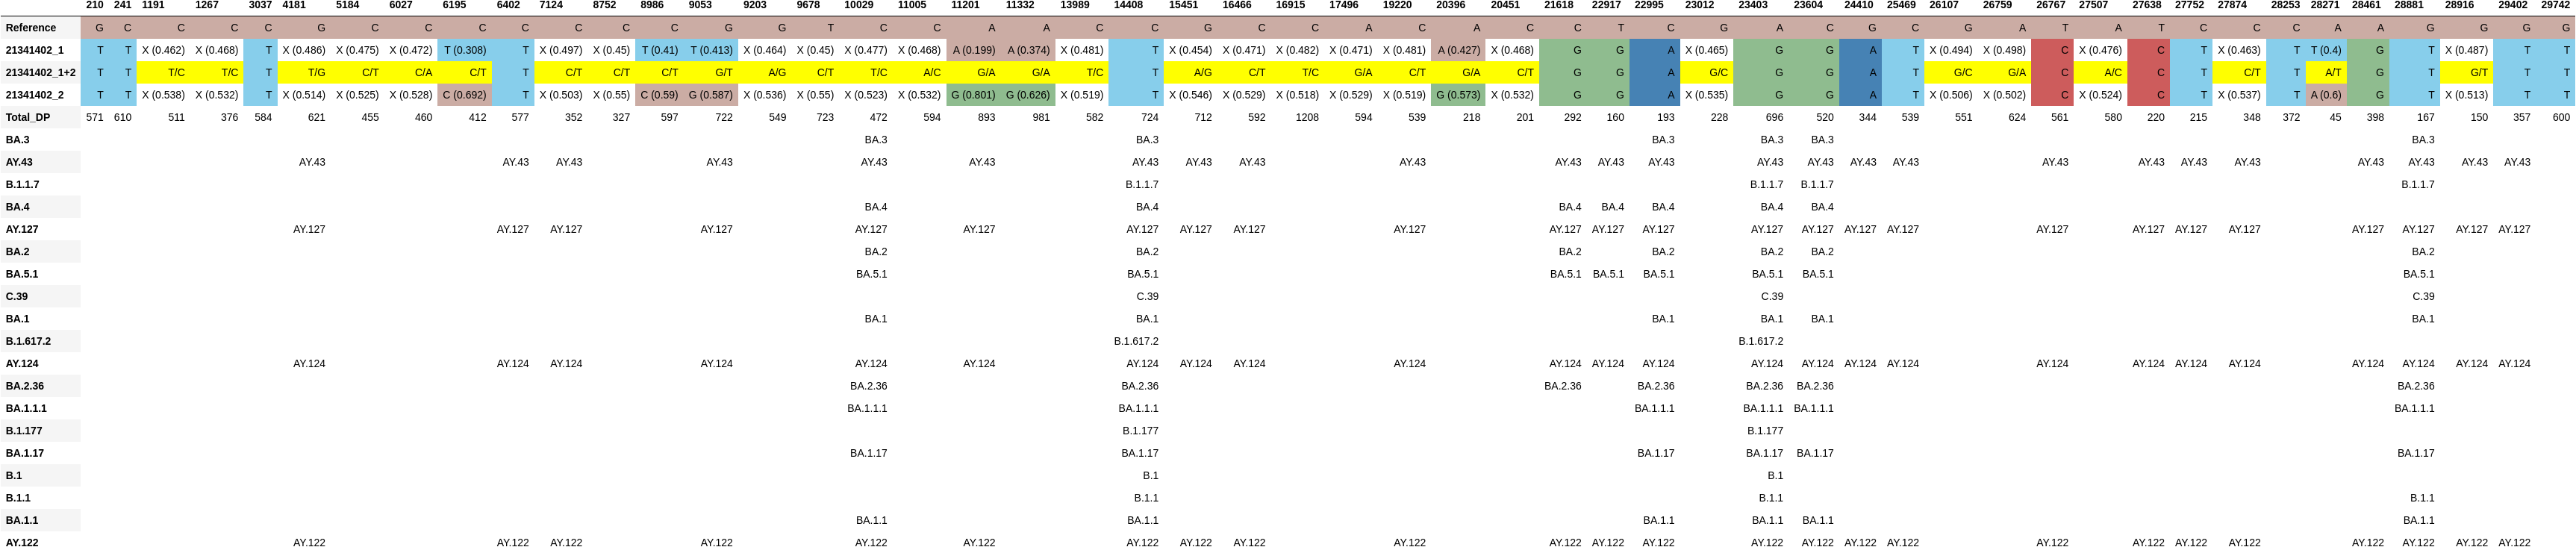

Source data for this figure (header and first rows):
, 210, 241, 1191, 1267, 3037, 4181, 5184, 6027, 6195, 6402, 7124, 8752, 8986, 9053, 9203, 9678, 10029, 11005, 11201, 11332, 13989, 14408, 15451
Reference, G, C, C, C, C, G, C, C, C, C, C, C, C, G, G, T, C, C, A, A, C, C, G
21341402_1, T, T, X (0.462), X (0.468), T, X (0.486), X (0.475), X (0.472), T (0.308), T, X (0.497), X (0.45), T (0.41), T (0.413), X (0.464), X (0.45), X (0.477), X (0.468), A (0.199), A (0.374), X (0.481), T, X (0.454)
21341402_1+2, T, T, T/C, T/C, T, T/G, C/T, C/A, C/T, T, C/T, C/T, C/T, G/T, A/G, C/T, T/C, A/C, G/A, G/A, T/C, T, A/G
21341402_2, T, T, X (0.538), X (0.532), T, X (0.514), X (0.525), X (0.528), C (0.692), T, X (0.503), X (0.55), C (0.59), G (0.587), X (0.536), X (0.55), X (0.523), X (0.532), G (0.801), G (0.626), X (0.519), T, X (0.546)
Total_DP, 571, 610, 511, 376, 584, 621, 455, 460, 412, 577, 352, 327, 597, 722, 549, 723, 472, 594, 893, 981, 582, 724, 712
BA.3, , , , , , , , , , , , , , , , , BA.3, , , , , BA.3, 
AY.43, , , , , , AY.43, , , , AY.43, AY.43, , , AY.43, , , AY.43, , AY.43, , , AY.43, AY.43
B.1.1.7, , , , , , , , , , , , , , , , , , , , , , B.1.1.7, 
BA.4, , , , , , , , , , , , , , , , , BA.4, , , , , BA.4, 
AY.127, , , , , , AY.127, , , , AY.127, AY.127, , , AY.127, , , AY.127, , AY.127, , , AY.127, AY.127
BA.2, , , , , , , , , , , , , , , , , BA.2, , , , , BA.2, 
BA.5.1, , , , , , , , , , , , , , , , , BA.5.1, , , , , BA.5.1, 
C.39, , , , , , , , , , , , , , , , , , , , , , C.39, 
BA.1, , , , , , , , , , , , , , , , , BA.1, , , , , BA.1, 
B.1.617.2, , , , , , , , , , , , , , , , , , , , , , B.1.617.2, 
AY.124, , , , , , AY.124, , , , AY.124, AY.124, , , AY.124, , , AY.124, , AY.124, , , AY.124, AY.124
BA.2.36, , , , , , , , , , , , , , , , , BA.2.36, , , , , BA.2.36, 
BA.1.1.1, , , , , , , , , , , , , , , , , BA.1.1.1, , , , , BA.1.1.1, 
B.1.177, , , , , , , , , , , , , , , , , , , , , , B.1.177, 
BA.1.17, , , , , , , , , , , , , , , , , BA.1.17, , , , , BA.1.17, 
B.1, , , , , , , , , , , , , , , , , , , , , , B.1, 
B.1.1, , , , , , , , , , , , , , , , , , , , , , B.1.1, 
BA.1.1, , , , , , , , , , , , , , , , , BA.1.1, , , , , BA.1.1, 
AY.122, , , , , , AY.122, , , , AY.122, AY.122, , , AY.122, , , AY.122, , AY.122, , , AY.122, AY.122
